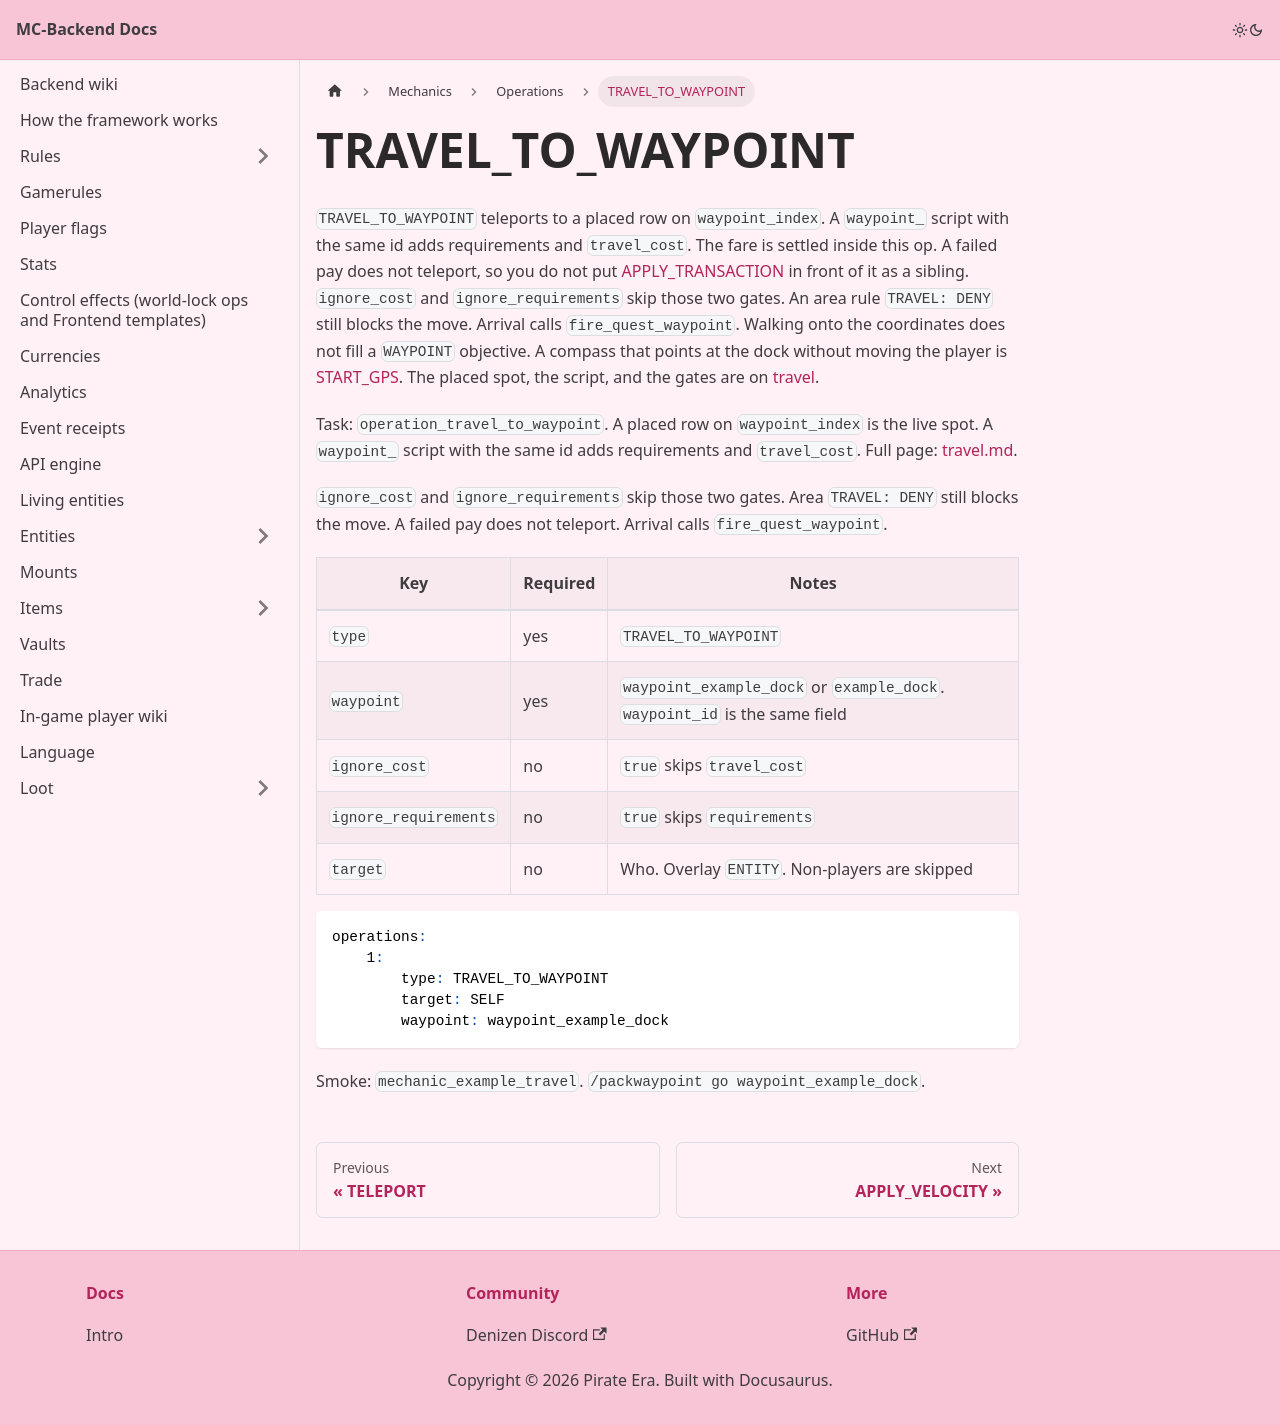

repository: Pirate-Era-Network/MC-Backend-Docs · page: mechanics/operations/travel-to-waypoint.html · generator: docusaurus

---
sidebar_position: 33
---

# TRAVEL_TO_WAYPOINT

`TRAVEL_TO_WAYPOINT` teleports to a placed row on `waypoint_index`. A `waypoint_` script with the same id adds requirements and `travel_cost`. The fare is settled inside this op. A failed pay does not teleport, so you do not put [APPLY_TRANSACTION](apply-transaction.md) in front of it as a sibling. `ignore_cost` and `ignore_requirements` skip those two gates. An area rule `TRAVEL: DENY` still blocks the move. Arrival calls `fire_quest_waypoint`. Walking onto the coordinates does not fill a `WAYPOINT` objective. A compass that points at the dock without moving the player is [START_GPS](gps.md). The placed spot, the script, and the gates are on [travel](../../travel.md).

Task: `operation_travel_to_waypoint`. A placed row on `waypoint_index` is the live spot. A `waypoint_` script with the same id adds requirements and `travel_cost`. Full page: [travel.md](../../travel.md).

`ignore_cost` and `ignore_requirements` skip those two gates. Area `TRAVEL: DENY` still blocks the move. A failed pay does not teleport. Arrival calls `fire_quest_waypoint`.

| Key | Required | Notes |
| --- | --- | --- |
| `type` | yes | `TRAVEL_TO_WAYPOINT` |
| `waypoint` | yes | `waypoint_example_dock` or `example_dock`. `waypoint_id` is the same field |
| `ignore_cost` | no | `true` skips `travel_cost` |
| `ignore_requirements` | no | `true` skips `requirements` |
| `target` | no | Who. Overlay `ENTITY`. Non-players are skipped |

```yaml
operations:
    1:
        type: TRAVEL_TO_WAYPOINT
        target: SELF
        waypoint: waypoint_example_dock
```

Smoke: `mechanic_example_travel`. `/packwaypoint go waypoint_example_dock`.
